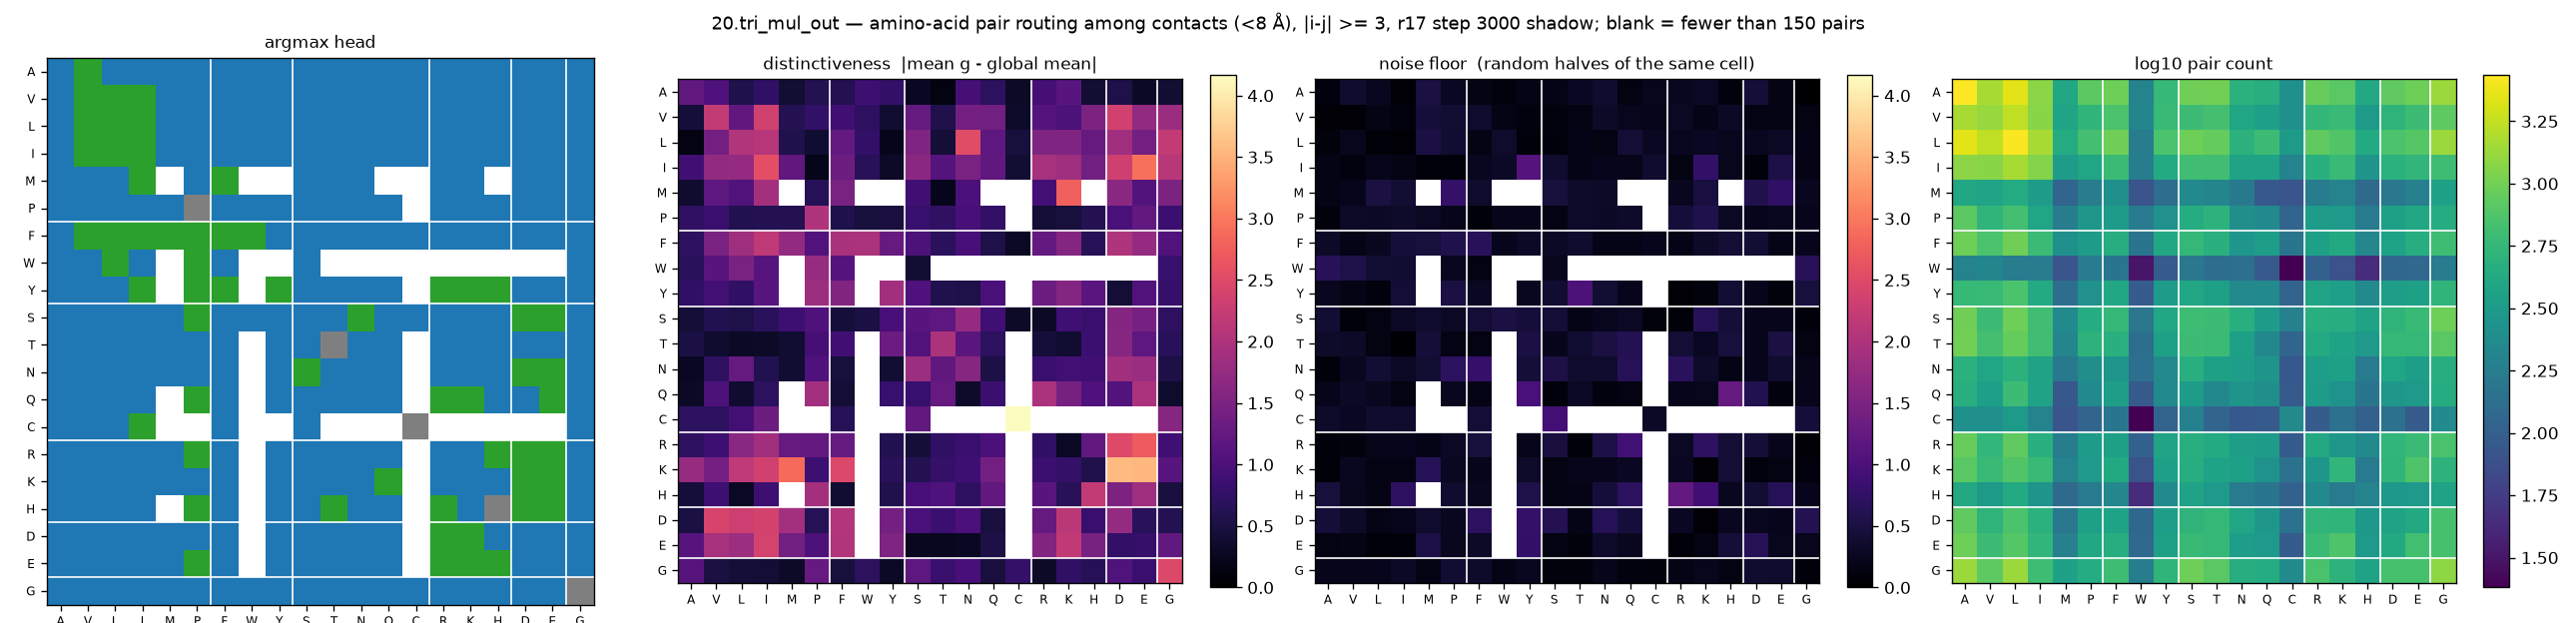

Data behind this chart, as committed beside it:
aa_i, aa_j, argmax_head, distinctiveness, null, n_pairs
A, A, 0, 1.227, 0.126, 2728
A, V, 2, 1.031, 0.3651, 1476
A, L, 0, 0.5672, 0.258, 2236
A, I, 0, 0.7419, 0.0459, 1208
A, M, 0, 0.401, 0.5025, 404
A, P, 0, 0.6169, 0.2612, 824
A, F, 0, 0.6172, 0.1714, 960
A, W, 0, 0.8554, 0.1192, 200
A, Y, 0, 0.7632, 0.1792, 572
A, S, 0, 0.2606, 0.1913, 972
A, T, 0, 0.1401, 0.275, 1004
A, N, 0, 0.9369, 0.3593, 496
A, Q, 0, 0.6912, 0.1459, 464
A, C, 0, 0.3242, 0.2435, 256
A, R, 0, 0.9311, 0.2557, 912
A, K, 0, 1.135, 0.2907, 816
A, H, 0, 0.4003, 0.1213, 416
A, D, 0, 0.5447, 0.439, 864
A, E, 0, 0.3037, 0.1739, 956
A, G, 0, 0.4057, 0.0055, 1336
V, A, 0, 0.446, 0.0615, 1476
V, V, 2, 2.23, 0.0488, 1320
V, L, 2, 1.208, 0.1666, 1748
V, I, 2, 2.346, 0.1246, 1172
V, M, 0, 0.6108, 0.4511, 380
V, P, 0, 0.7518, 0.4068, 532
V, F, 0, 0.89, 0.3447, 712
V, W, 0, 0.7154, 0.1633, 212
V, Y, 0, 0.3819, 0.1206, 584
V, S, 0, 1.265, 0.1215, 612
V, T, 0, 0.5734, 0.1446, 680
V, N, 0, 1.409, 0.3154, 388
V, Q, 0, 1.399, 0.2408, 348
V, C, 0, 0.3366, 0.2211, 260
V, R, 0, 1.095, 0.2777, 548
V, K, 0, 1.019, 0.1854, 584
V, H, 0, 1.504, 0.3046, 316
V, D, 0, 2.353, 0.159, 520
V, E, 0, 1.712, 0.1653, 620
V, G, 0, 1.812, 0.1407, 836
L, A, 0, 0.1324, 0.1012, 2236
L, V, 2, 1.406, 0.235, 1748
L, L, 2, 2.045, 0.0688, 2648
L, I, 2, 2.098, 0.0442, 1472
L, M, 0, 0.555, 0.5182, 444
L, P, 0, 0.3844, 0.3761, 660
L, F, 0, 1.239, 0.1635, 980
L, W, 0, 0.7504, 0.3558, 176
L, Y, 0, 0.2168, 0.0906, 716
L, S, 0, 1.545, 0.0838, 956
L, T, 0, 0.4379, 0.1845, 892
L, N, 0, 2.535, 0.1338, 504
L, Q, 0, 1.174, 0.4087, 620
L, C, 0, 0.4644, 0.2673, 316
L, R, 0, 1.546, 0.2405, 852
L, K, 0, 1.543, 0.2669, 760
L, H, 0, 1.271, 0.2292, 432
L, D, 0, 1.871, 0.2584, 708
L, E, 0, 1.407, 0.2855, 780
L, G, 0, 2.226, 0.1892, 1348
... 340 more rows
